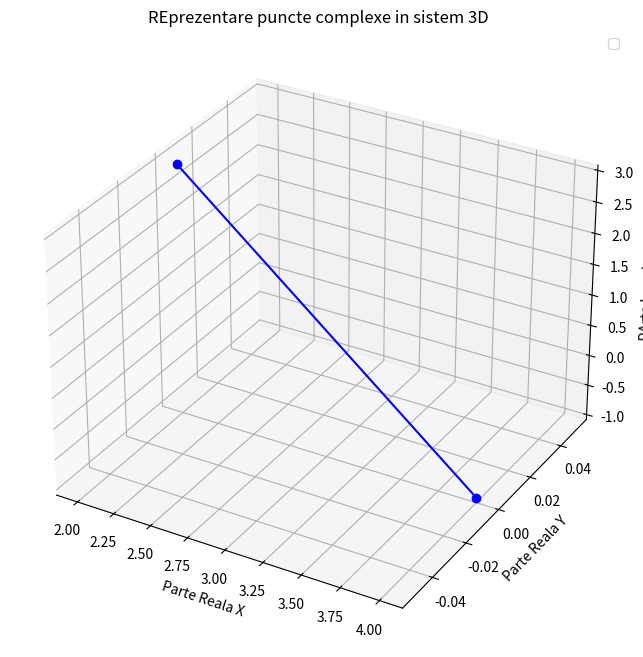

Python code for this plot:
import matplotlib.pyplot as plt
from mpl_toolkits.mplot3d import Axes3D

z1 = complex(2, 3) 
z2 = complex(4, -1)


x_real = [z1.real, z2.real]
y_real = [z1.imag, z2.imag]
z_imag = [0, 0]

fig = plt.figure(figsize=(8, 8))
ax = fig.add_subplot(111, projection='3d')

ax.plot(x_real, [0, 0], y_real, marker='o', color='b')

ax.set_xlabel('Parte Reala X')
ax.set_ylabel('Parte Reala Y')
ax.set_zlabel('PArte Imaginara')

ax.set_title('REprezentare puncte complexe in sistem 3D')
ax.legend()

plt.show()
